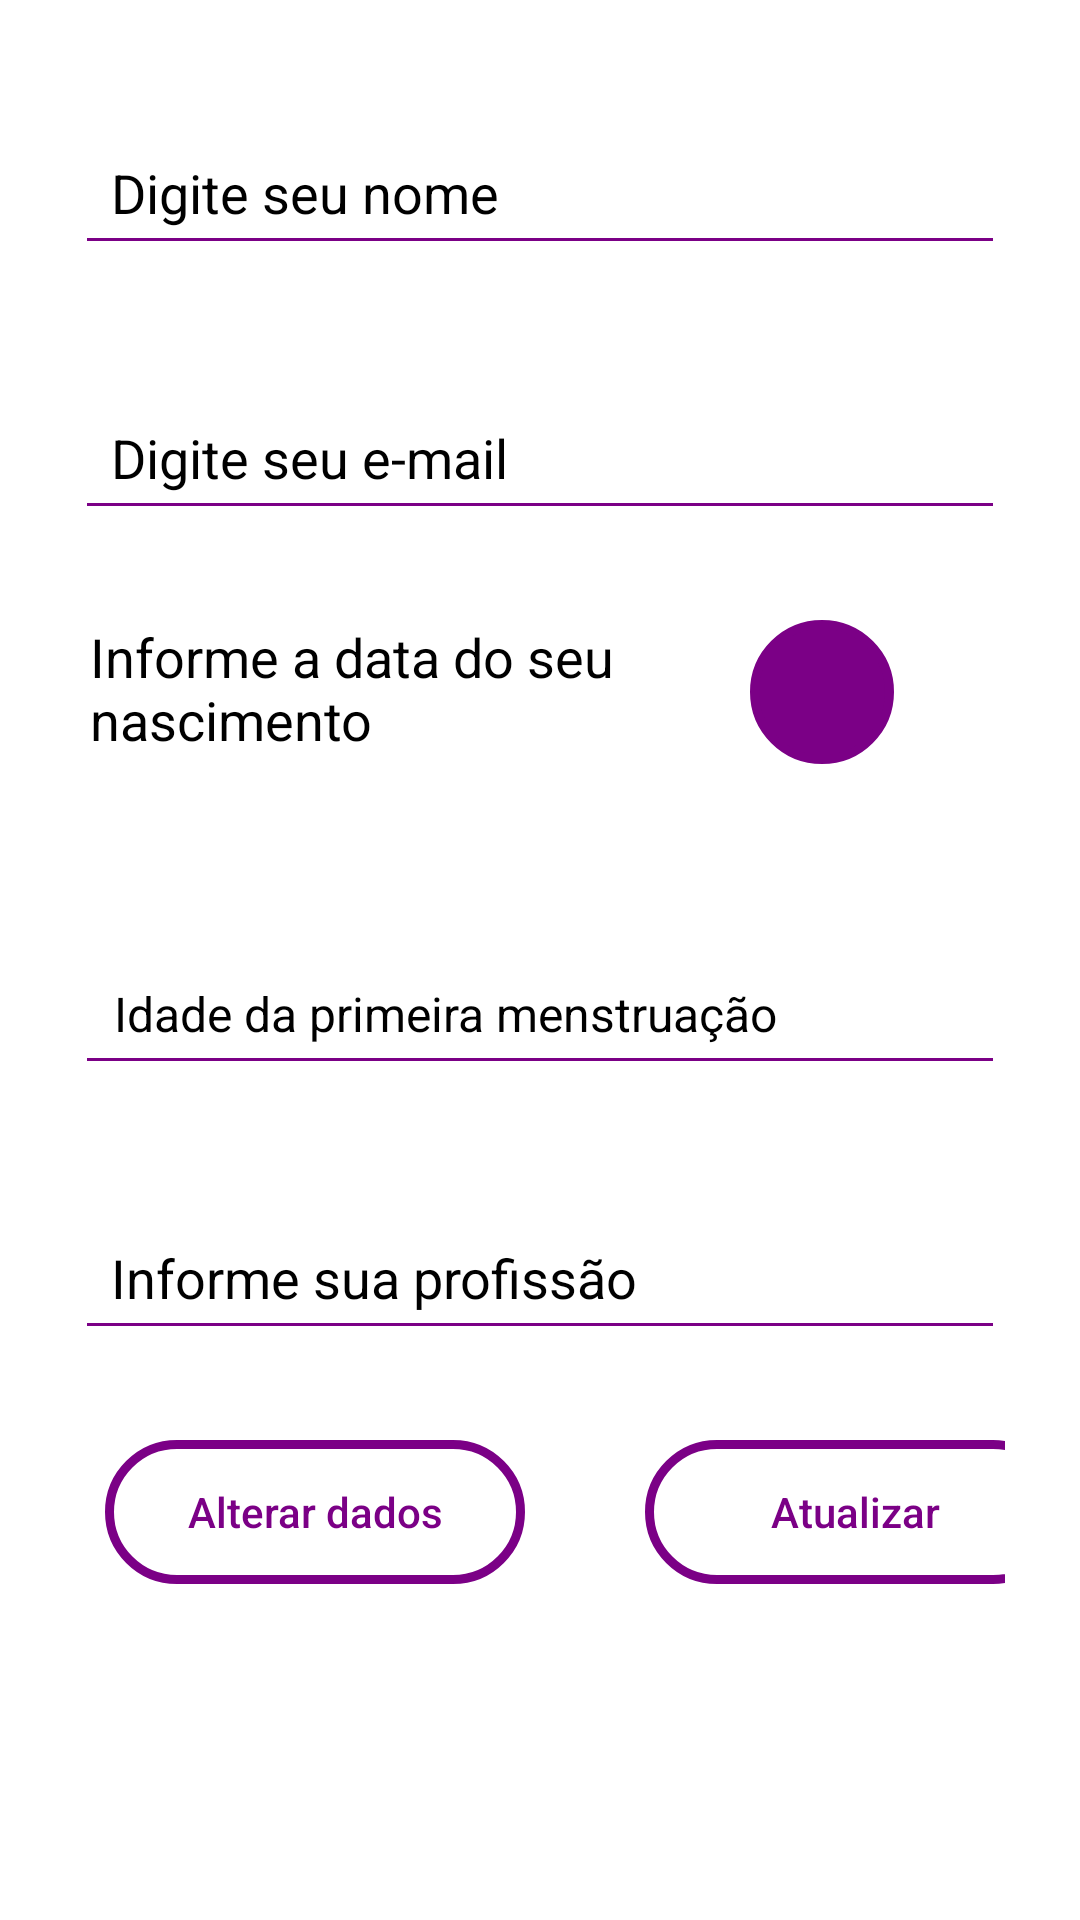

The Android layout XML behind this screen, and the referenced resources:
<!-- AndroidManifest.xml: application theme Theme.MenoFeme -->
<!-- res/layout/fragment_perfil.xml -->
<?xml version="1.0" encoding="utf-8"?>
<androidx.constraintlayout.widget.ConstraintLayout xmlns:android="http://schemas.android.com/apk/res/android"
    xmlns:app="http://schemas.android.com/apk/res-auto"
    xmlns:tools="http://schemas.android.com/tools"
    android:layout_width="match_parent"
    android:layout_height="match_parent"
    android:background="@color/white"
    tools:context=".view.ui.perfil.PerfilFragment">
    <FrameLayout
        android:layout_width="match_parent"
        android:layout_height="match_parent"
        tools:ignore="UselessParent">
        <ScrollView
            android:layout_width="match_parent"
            android:layout_height="wrap_content"
            android:layout_marginTop="0dp"
            tools:ignore="UselessParent">
            <LinearLayout
                android:layout_width="match_parent"
                android:layout_height="wrap_content"
                android:orientation="vertical">
                <EditText
                    android:id="@+id/txtNome"
                    android:layout_width="match_parent"
                    android:layout_height="wrap_content"
                    android:padding="12dp"
                    android:hint="@string/hintNome"
                    android:textColorHint="@color/black"
                    android:inputType="text"
                    android:textSize="18sp"
                    android:textColor="@color/black"
                    android:backgroundTint="@color/padrao"
                    android:autofillHints=""
                    android:layout_marginTop="40dp"
                    android:layout_marginStart="25dp"
                    android:layout_marginEnd="25dp"
                    tools:ignore="VisualLintTextFieldSize" />

                <EditText
                    android:id="@+id/txtEmail"
                    android:layout_width="match_parent"
                    android:layout_height="wrap_content"
                    android:padding="12dp"
                    android:hint="@string/hintEmail"
                    android:textColorHint="@color/black"
                    android:inputType="textEmailAddress"
                    android:textSize="18sp"
                    android:textColor="@color/black"
                    android:backgroundTint="@color/padrao"
                    android:autofillHints=""
                    android:layout_marginTop="40dp"
                    android:layout_marginStart="25dp"
                    android:layout_marginEnd="25dp"
                    tools:ignore="VisualLintTextFieldSize" />

                <LinearLayout
                    android:layout_width="match_parent"
                    android:layout_height="wrap_content"
                    android:orientation="horizontal"
                    android:layout_marginTop="20dp"
                    android:layout_marginEnd="25dp"
                    android:layout_marginStart="25dp">
                    <TextView
                        android:layout_width="200dp"
                        android:layout_height="wrap_content"
                        android:text="@string/txtNasc"
                        android:textSize="18sp"
                        android:textColor="@color/black"
                        android:layout_marginStart="5dp"
                        android:layout_marginTop="10dp"/>

                    <ImageButton
                        android:id="@+id/btnNasc"
                        android:layout_width="48dp"
                        android:layout_height="48dp"
                        android:layout_marginStart="20dp"
                        android:background="@drawable/btn2"
                        android:layout_marginTop="10dp"
                        android:src="@drawable/ic_nasc"
                        tools:ignore="ContentDescription,SpeakableTextPresentCheck"/>
                </LinearLayout>
                <TextView
                    android:id="@+id/txtNasc"
                    android:layout_width="wrap_content"
                    android:layout_height="wrap_content"
                    android:layout_gravity="center"
                    android:text="@string/debugNasc"
                    android:visibility="invisible"
                    android:textStyle="italic"
                    android:textSize="18sp"
                    android:textColor="@color/black"
                    android:layout_marginTop="10dp"/>

                <EditText
                    android:id="@+id/txtPrimeira"
                    android:layout_width="match_parent"
                    android:layout_height="wrap_content"
                    android:padding="13dp"
                    android:hint="@string/hintPrimeira"
                    android:textColorHint="@color/black"
                    android:inputType="number"
                    android:textSize="16sp"
                    android:textColor="@color/black"
                    android:backgroundTint="@color/padrao"
                    android:autofillHints=""
                    android:layout_marginTop="25dp"
                    android:layout_marginStart="25dp"
                    android:layout_marginEnd="25dp"
                    tools:ignore="VisualLintTextFieldSize" />

                <EditText
                    android:id="@+id/txtProf"
                    android:layout_width="match_parent"
                    android:layout_height="wrap_content"
                    android:padding="12dp"
                    android:hint="@string/hintProfissao"
                    android:textColorHint="@color/black"
                    android:inputType="text"
                    android:textSize="18sp"
                    android:textColor="@color/black"
                    android:backgroundTint="@color/padrao"
                    android:autofillHints=""
                    android:layout_marginTop="40dp"
                    android:layout_marginStart="25dp"
                    android:layout_marginEnd="25dp"
                    tools:ignore="VisualLintTextFieldSize" />

                <LinearLayout
                    android:layout_width="match_parent"
                    android:layout_height="wrap_content"
                    android:orientation="horizontal"
                    android:layout_marginTop="30dp"
                    android:visibility="gone">
                    <TextView
                        android:layout_width="wrap_content"
                        android:layout_height="wrap_content"
                        android:text="@string/txtEtnia"
                        android:textSize="18sp"
                        android:textColor="@color/black"
                        android:layout_marginStart="60dp"
                        android:layout_marginTop="10dp"/>

                    <Spinner
                        android:id="@+id/menuEtnia"
                        android:layout_width="224dp"
                        android:layout_height="48dp"
                        android:layout_marginTop="10dp"
                        android:layout_marginStart="30dp"
                        android:contentDescription="@string/app_name"
                        android:spinnerMode="dialog"
                        android:backgroundTint="@color/padrao"
                        tools:ignore="DuplicateSpeakableTextCheck" />
                </LinearLayout>
                <LinearLayout
                    android:layout_width="match_parent"
                    android:layout_height="wrap_content"
                    android:orientation="horizontal"
                    android:layout_marginStart="25dp"
                    android:layout_marginTop="30dp"
                    android:layout_marginEnd="25dp"
                    android:layout_marginBottom="50dp">
                    <androidx.appcompat.widget.AppCompatButton
                        android:id="@+id/btnAlterar"
                        android:layout_width="140dp"
                        android:layout_height="48dp"
                        android:layout_marginTop="0dp"
                        android:background="@drawable/btn1"
                        android:text="@string/btnAlterar"
                        android:textSize="14sp"
                        android:textAllCaps="false"
                        android:textColor="@color/padrao"
                        android:layout_gravity="top"
                        android:layout_marginStart="10dp"/>

                    <androidx.appcompat.widget.AppCompatButton
                        android:id="@+id/btnAtualizar"
                        android:layout_width="140dp"
                        android:layout_height="48dp"
                        android:layout_marginTop="0dp"
                        android:background="@drawable/btn1"
                        android:text="@string/btnAtualizar"
                        android:textSize="14sp"
                        android:textAllCaps="false"
                        android:textColor="@color/padrao"
                        android:layout_gravity="top"
                        android:layout_marginStart="40dp"
                        android:layout_marginEnd="30dp"/>
            </LinearLayout>
            </LinearLayout>
        </ScrollView>
    </FrameLayout>
</androidx.constraintlayout.widget.ConstraintLayout>
<!-- resources referenced by this layout -->
<resources>
  <color name="black">#FF000000</color>
  <color name="padrao">#7B0086</color>
  <color name="white">#FFFFFFFF</color>
  <!-- drawable btn1 (drawable) -->
  <?xml version="1.0" encoding="utf-8"?>
  <shape xmlns:android="http://schemas.android.com/apk/res/android"
      android:shape="rectangle">
      <corners android:radius="30dp"/>
      <stroke android:color="@color/padrao" android:width="3dp"/>
  </shape>
  <!-- drawable btn2 (drawable) -->
  <?xml version="1.0" encoding="utf-8"?>
  <shape xmlns:android="http://schemas.android.com/apk/res/android"
      android:shape="oval">
      <corners android:radius="30dp"/>
      <solid android:color="@color/padrao"/>
      <stroke android:color="@color/padrao" android:width="3dp"/>
  </shape>
  <string name="app_name">MenoFeme</string>
  
      //Controles do drawermenu
  <string name="btnAlterar">Alterar dados</string>
  <string name="btnAtualizar">Atualizar</string>
  <string name="debugNasc">Nascimento</string>
  <string name="hintEmail">Digite seu e-mail</string>
  <string name="hintNome">Digite seu nome</string>
  <string name="hintPrimeira">Idade da primeira menstruação</string>
  <string name="hintProfissao">Informe sua profissão</string>
  <string name="txtEtnia">Etnia:</string>
  <string name="txtNasc">Informe a data do seu nascimento</string>
  <style name="Theme.MenoFeme" parent="Theme.MaterialComponents.Light.DarkActionBar">
          
          <item name="colorPrimary">@color/purple_500</item>
          <item name="colorPrimaryVariant">@color/purple_700</item>
          <item name="colorOnPrimary">@color/black</item>
          
          <item name="colorSecondary">@color/teal_200</item>
          <item name="colorSecondaryVariant">@color/teal_200</item>
          <item name="colorOnSecondary">@color/black</item>
          
          <item name="android:statusBarColor" tools:targetApi="1">@color/padrao</item>
          <item name="android:navigationBarColor">@color/black</item>
          
      </style>
  <color name="purple_500">#FF6200EE</color>
  <color name="purple_700">#FF3700B3</color>
  <color name="teal_200">#FF03DAC5</color>
</resources>
